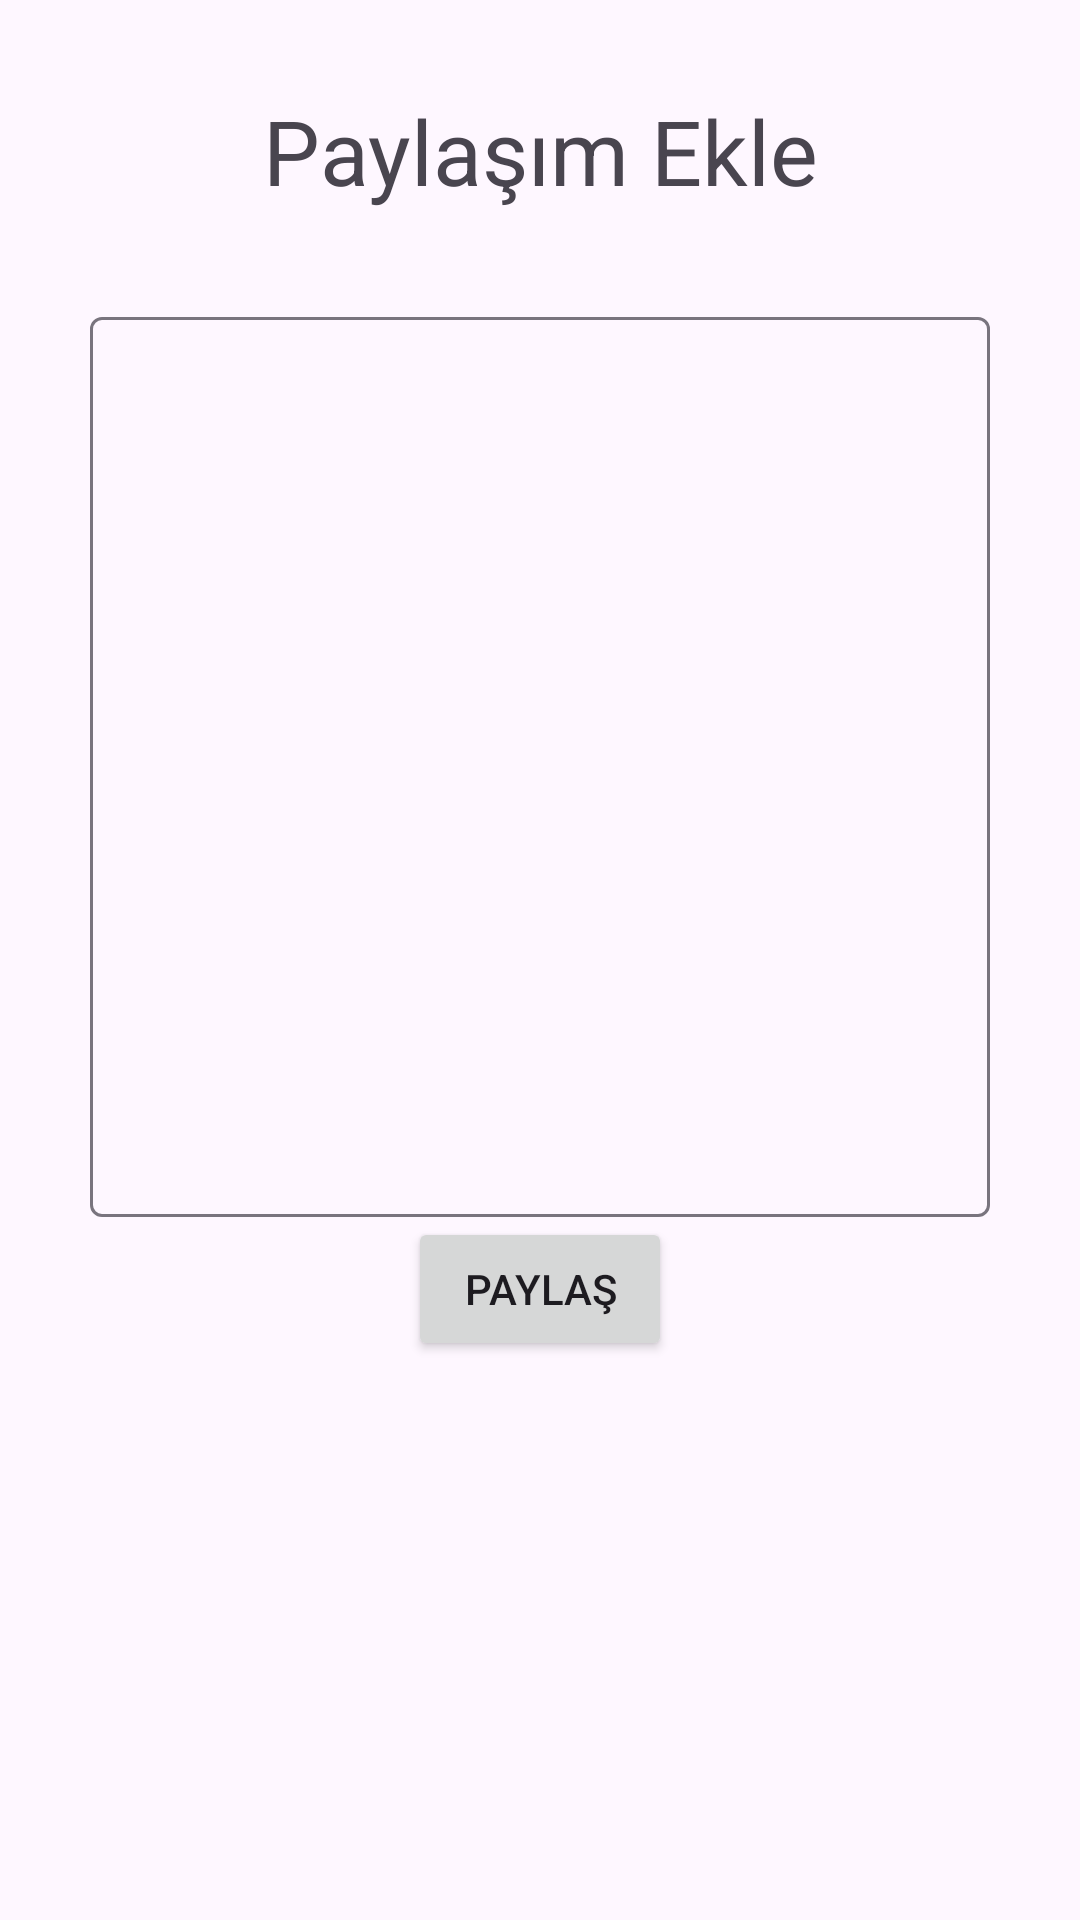

Write the Android layout XML for this screen, with the resource values it uses.
<!-- AndroidManifest.xml: application theme Theme.YtuMezun -->
<!-- res/layout/activity_paylasim_ekle.xml -->
<?xml version="1.0" encoding="utf-8"?>
<androidx.constraintlayout.widget.ConstraintLayout xmlns:android="http://schemas.android.com/apk/res/android"
    xmlns:app="http://schemas.android.com/apk/res-auto"
    xmlns:tools="http://schemas.android.com/tools"
    android:layout_width="match_parent"
    android:layout_height="match_parent"
    tools:context=".view.DuyuruEkleActivity">

    <ImageView
        android:id="@+id/geriButon"
        android:layout_width="30dp"
        android:layout_height="30dp"
        app:layout_constraintBottom_toBottomOf="@id/duyuruEKleText"
        app:layout_constraintTop_toTopOf="@id/duyuruEKleText"
        app:layout_constraintStart_toStartOf="parent"
        android:layout_marginStart="20dp"
        android:src="@drawable/back">

    </ImageView>
    <TextView
        android:id="@+id/duyuruEKleText"
        android:layout_width="match_parent"
        android:layout_height="wrap_content"
        app:layout_constraintTop_toTopOf="parent"
        app:layout_constraintStart_toStartOf="parent"
        app:layout_constraintEnd_toEndOf="parent"
        android:textSize="30sp"
        android:text="@string/addPost"
        android:layout_margin="30dp"
        android:textAlignment="center"/>

    <com.google.android.material.textfield.TextInputLayout
        android:id="@+id/baslikTextLayout"
        android:layout_width="match_parent"
        android:layout_height="wrap_content"
        app:layout_constraintTop_toBottomOf="@id/duyuruEKleText"
        app:layout_constraintStart_toStartOf="parent"
        android:layout_margin="30dp">

        <com.google.android.material.textfield.TextInputEditText
            android:id="@+id/baslikEditText"
            android:layout_width="match_parent"
            android:layout_height="wrap_content"
            android:minHeight="300dp">

        </com.google.android.material.textfield.TextInputEditText>
    </com.google.android.material.textfield.TextInputLayout>

    <Button
        android:id="@+id/paylasButon"
        android:layout_width="wrap_content"
        android:layout_height="wrap_content"
        android:text="@string/share"
        app:layout_constraintStart_toStartOf="parent"
        app:layout_constraintEnd_toEndOf="parent"
        app:layout_constraintTop_toBottomOf="@id/baslikTextLayout">

    </Button>
    <ImageView
        android:id="@+id/fotograf_ekle"
        android:layout_width="50dp"
        android:layout_height="50dp"
        android:src="@drawable/photo_add"
        app:layout_constraintTop_toBottomOf="@id/baslikTextLayout"
        app:layout_constraintEnd_toEndOf="parent"
        app:layout_constraintStart_toEndOf="@id/paylasButon">
    </ImageView>


        <androidx.recyclerview.widget.RecyclerView
            android:id="@+id/paylasimDosyaRecyclerView"
            android:layout_width="0dp"
            android:layout_height="0dp"
            app:layout_constraintStart_toStartOf="parent"
            app:layout_constraintEnd_toEndOf="parent"
            app:layout_constraintBottom_toBottomOf="parent"
            app:layout_constraintTop_toBottomOf="@id/fotograf_ekle"
            android:layout_margin="16dp">
        </androidx.recyclerview.widget.RecyclerView>


</androidx.constraintlayout.widget.ConstraintLayout>
<!-- resources referenced by this layout -->
<resources>
  <string name="addPost">Paylaşım Ekle</string>
  <string name="share">Paylaş</string>
  <style name="Theme.YtuMezun" parent="Base.Theme.YtuMezun" />
  <style name="Base.Theme.YtuMezun" parent="Theme.Material3.DayNight.NoActionBar">
          
          
      </style>
</resources>
